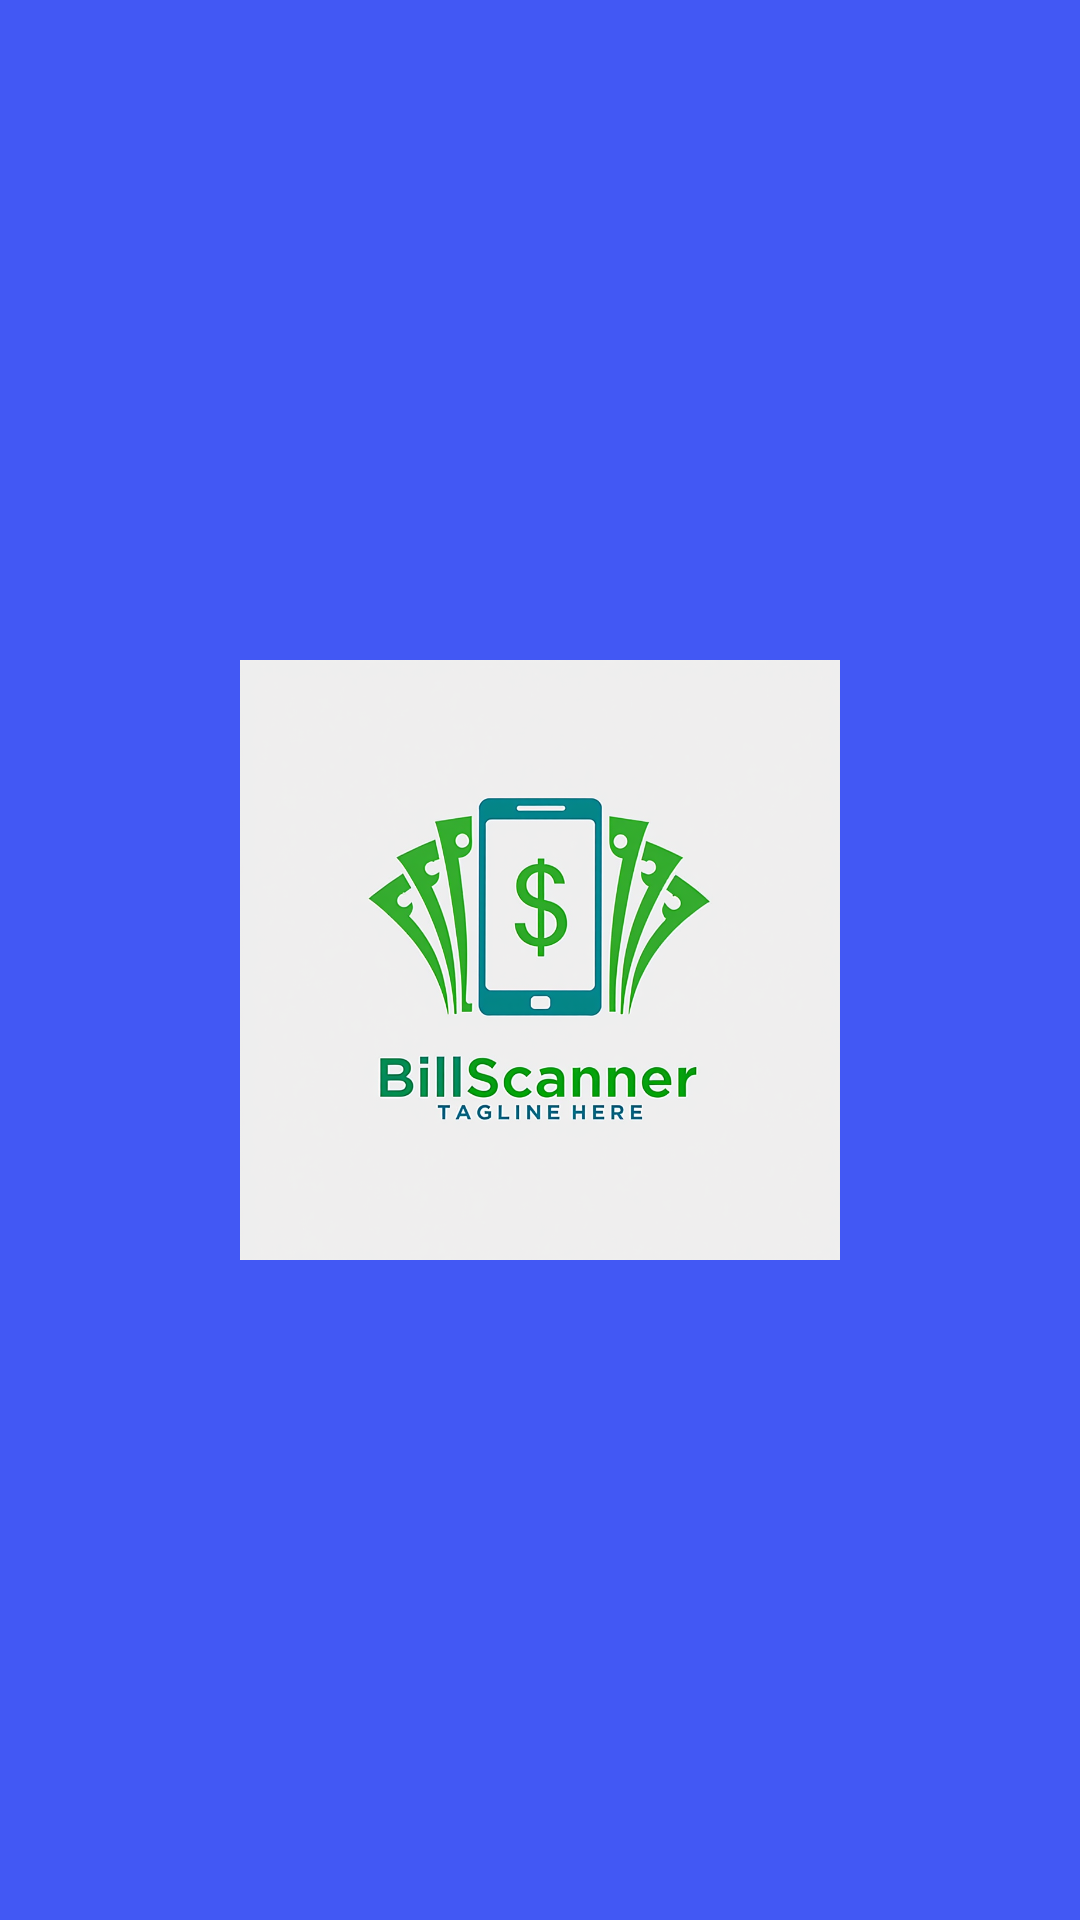

Android layout source for this screen:
<!-- AndroidManifest.xml: application theme Theme.AppCompat.Light.NoActionBar -->
<!-- res/layout/activity_splash.xml -->
<?xml version="1.0" encoding="utf-8"?>
<androidx.constraintlayout.widget.ConstraintLayout
    xmlns:android="http://schemas.android.com/apk/res/android"
    xmlns:app="http://schemas.android.com/apk/res-auto"
    android:layout_width="match_parent"
    android:layout_height="match_parent"
    android:background="#4258F4">

    <ImageView
        android:id="@+id/logoSplash"
        android:layout_width="200dp"
        android:layout_height="200dp"
        android:src="@drawable/bill"
        app:layout_constraintTop_toTopOf="parent"
        app:layout_constraintBottom_toBottomOf="parent"
        app:layout_constraintStart_toStartOf="parent"
        app:layout_constraintEnd_toEndOf="parent"/>
</androidx.constraintlayout.widget.ConstraintLayout>
<!-- resources referenced by this layout -->
<resources>
  <!-- drawable bill: png bitmap (drawable, 399504 bytes) -->
</resources>
